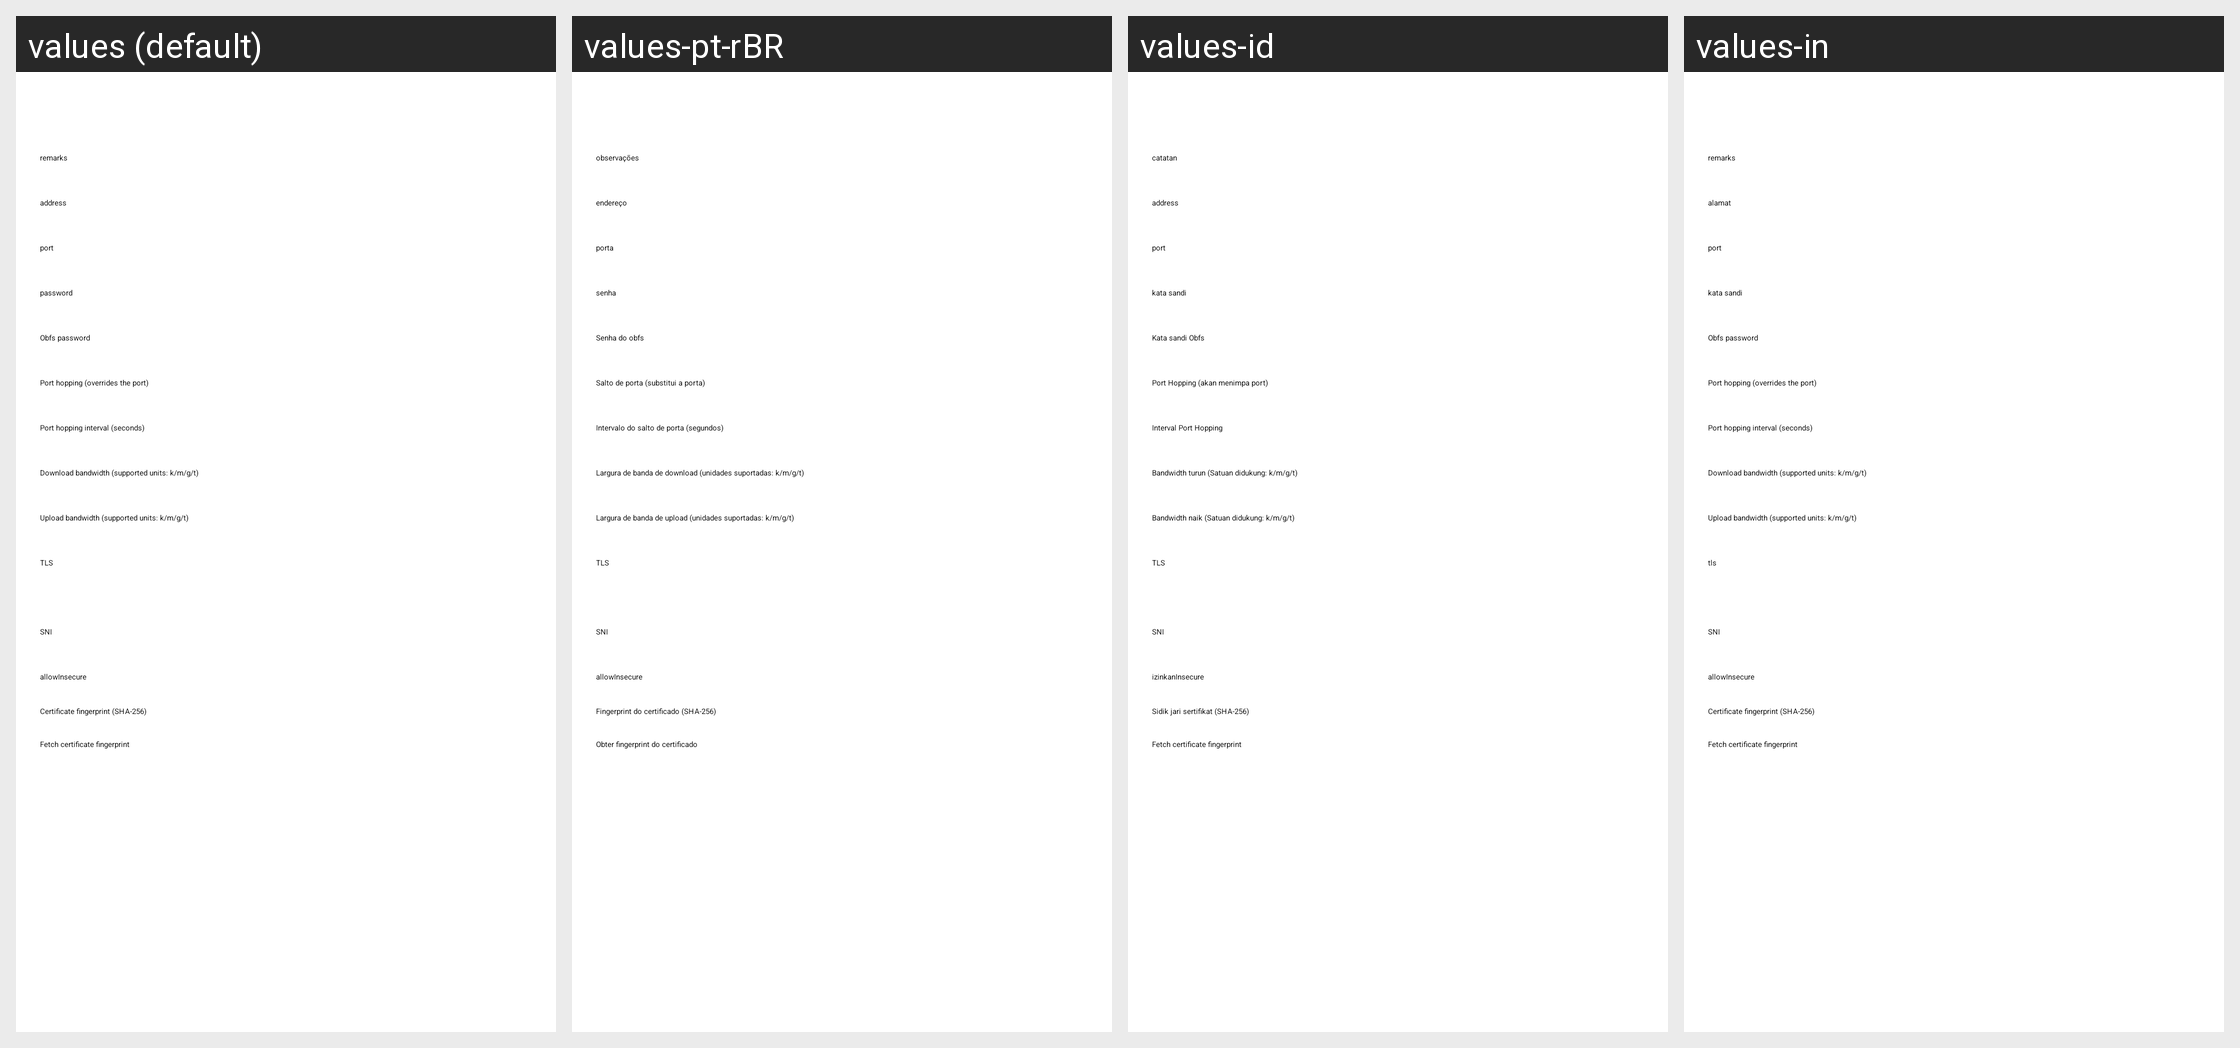

Here is an Android app screen in its default locale and in the app's own translations. Write out the translated-string differences for the strings that appear on this screen.
Android screen res/layout/activity_server_hysteria2.xml rendered under 4 locales, left to right: values (default), values-pt-rBR, values-id, values-in. Device: Nexus 5 (rendered at 1080×1920; each locale shown at half size, 540×960, under a caption strip naming it); theme AppThemeDayNight.NoActionBar.
Other locales in the repository, not shown: values-ar, values-az, values-bn, values-bqi-rIR, values-fa, values-ru, values-vi, values-zh-rCN, values-zh-rTW.
Strings drawn on this screen, with the default value and each locale's value (text and hints the layout hard-codes, and strings that could not be matched under every locale, appear in the picture but are not listed):

server_lab_id3
  values: password
  values-pt-rBR: senha
  values-id: kata sandi
  values-in: kata sandi

server_obfs_password
  values: Obfs password
  values-pt-rBR: Senha do obfs
  values-id: Kata sandi Obfs
  values-in: Obfs password  [not translated; the default value is used]

server_lab_port_hop
  values: Port hopping (overrides the port)
  values-pt-rBR: Salto de porta (substitui a porta)
  values-id: Port Hopping (akan menimpa port)
  values-in: Port hopping (overrides the port)  [not translated; the default value is used]

server_lab_port_hop_interval
  values: Port hopping interval (seconds)
  values-pt-rBR: Intervalo do salto de porta (segundos)
  values-id: Interval Port Hopping
  values-in: Port hopping interval (seconds)  [not translated; the default value is used]

server_lab_bandwidth_down
  values: Download bandwidth (supported units: k/m/g/t)
  values-pt-rBR: Largura de banda de download (unidades suportadas: k/m/g/t)
  values-id: Bandwidth turun (Satuan didukung: k/m/g/t)
  values-in: Download bandwidth (supported units: k/m/g/t)  [not translated; the default value is used]

server_lab_bandwidth_up
  values: Upload bandwidth (supported units: k/m/g/t)
  values-pt-rBR: Largura de banda de upload (unidades suportadas: k/m/g/t)
  values-id: Bandwidth naik (Satuan didukung: k/m/g/t)
  values-in: Upload bandwidth (supported units: k/m/g/t)  [not translated; the default value is used]

server_lab_remarks
  values: remarks
  values-pt-rBR: observações
  values-id: catatan
  values-in: remarks

server_lab_address3
  values: address
  values-pt-rBR: endereço
  values-id: address  [not translated; the default value is used]
  values-in: alamat

server_lab_port3
  values: port
  values-pt-rBR: porta
  values-id: port  [not translated; the default value is used]
  values-in: port

server_lab_stream_security
  values: TLS
  values-pt-rBR: TLS
  values-id: TLS
  values-in: tls

server_lab_sni
  values: SNI
  values-pt-rBR: SNI
  values-id: SNI
  values-in: SNI  [not translated; the default value is used]

server_lab_allow_insecure
  values: allowInsecure
  values-pt-rBR: allowInsecure
  values-id: izinkanInsecure
  values-in: allowInsecure

server_lab_pinned_ca256
  values: Certificate fingerprint (SHA-256)
  values-pt-rBR: Fingerprint do certificado (SHA-256)
  values-id: Sidik jari sertifikat (SHA-256)
  values-in: Certificate fingerprint (SHA-256)  [not translated; the default value is used]

pinned_ca256_action_fetch
  values: Fetch certificate fingerprint
  values-pt-rBR: Obter fingerprint do certificado
  values-id: Fetch certificate fingerprint  [not translated; the default value is used]
  values-in: Fetch certificate fingerprint  [not translated; the default value is used]
